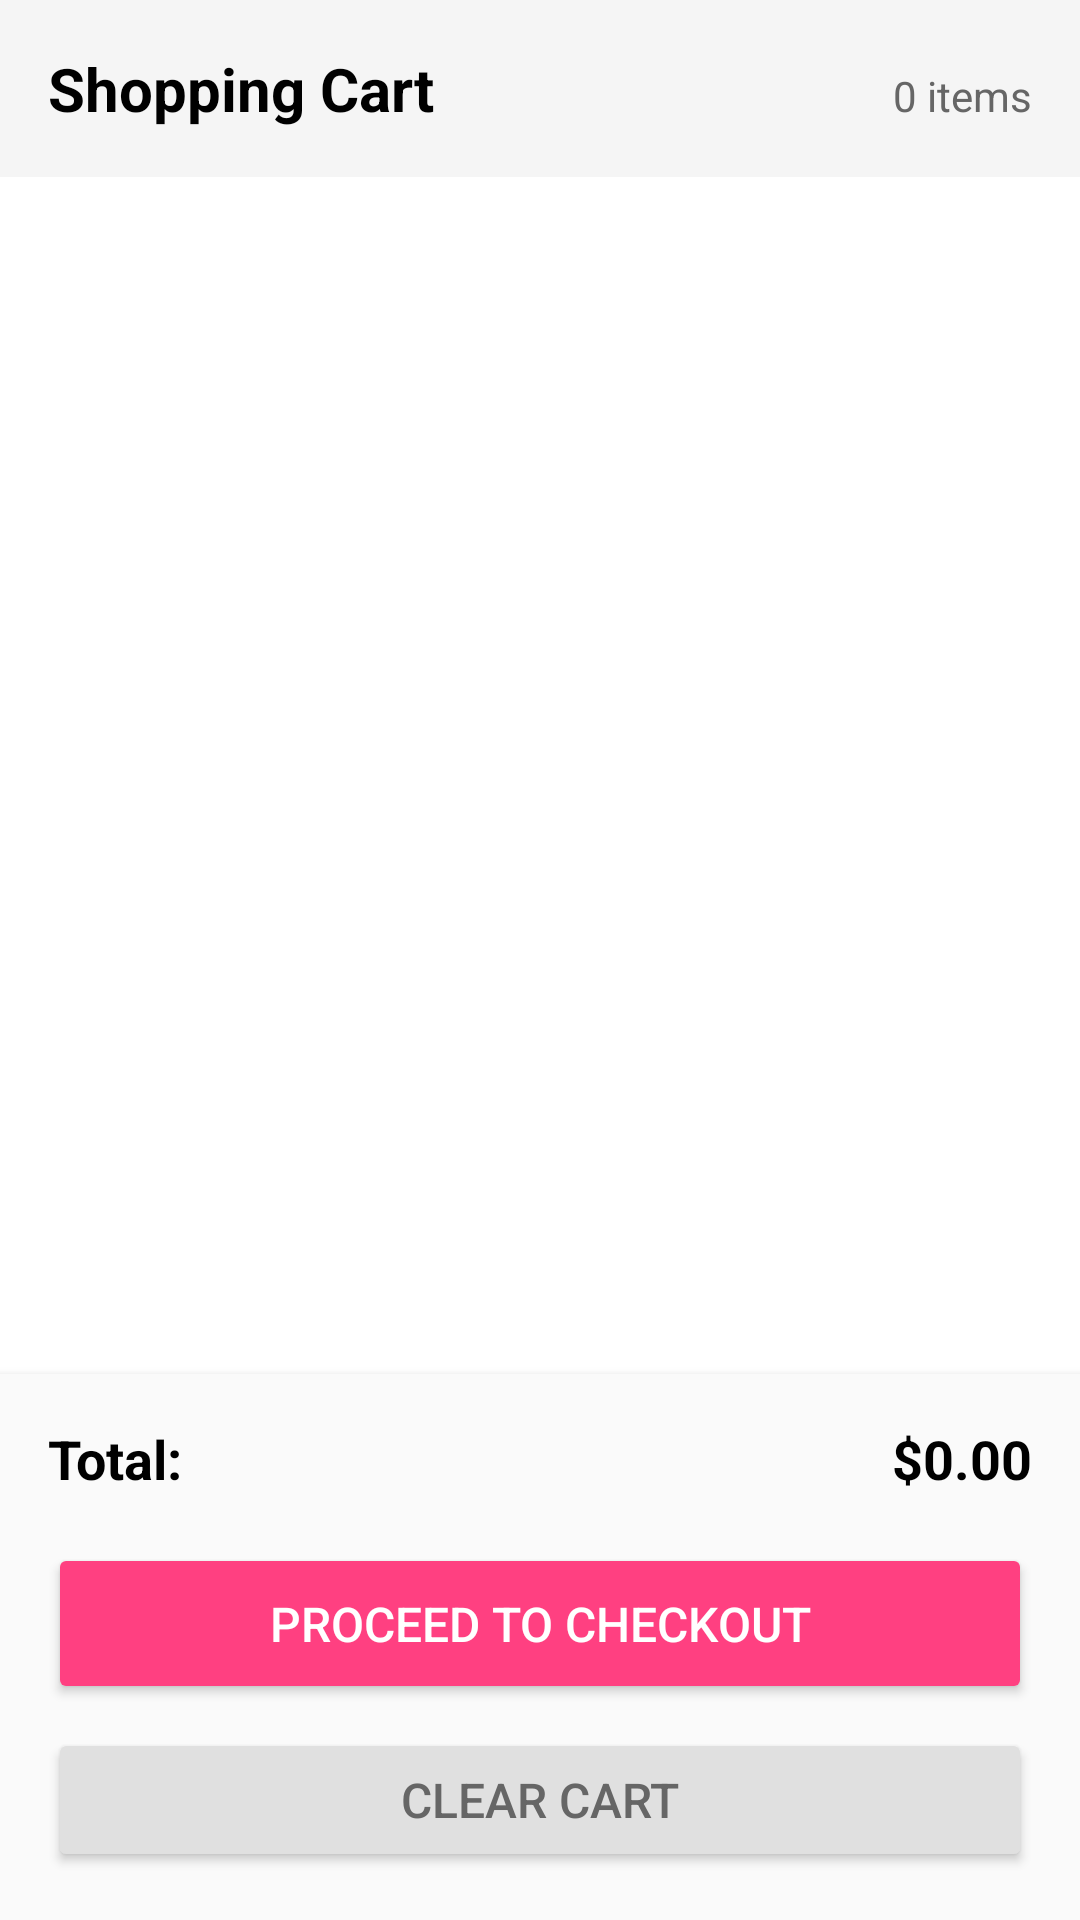

Layout XML and referenced resources for this Android screen:
<!-- AndroidManifest.xml: application theme Theme.Ashtana -->
<!-- res/layout/fragment_cart.xml -->
<?xml version="1.0" encoding="utf-8"?>
<LinearLayout xmlns:android="http://schemas.android.com/apk/res/android"
    android:layout_width="match_parent"
    android:layout_height="match_parent"
    android:orientation="vertical"
    android:background="#FFFFFF">

    
    <LinearLayout
        android:layout_width="match_parent"
        android:layout_height="wrap_content"
        android:orientation="horizontal"
        android:background="#F5F5F5"
        android:padding="16dp">

        <TextView
            android:layout_width="0dp"
            android:layout_height="wrap_content"
            android:layout_weight="1"
            android:text="Shopping Cart"
            android:textSize="20sp"
            android:textStyle="bold"
            android:textColor="#000000" />

        <TextView
            android:id="@+id/cartItemCount"
            android:layout_width="wrap_content"
            android:layout_height="wrap_content"
            android:text="0 items"
            android:textSize="14sp"
            android:textColor="#666666" />

    </LinearLayout>

    
    <TextView
        android:id="@+id/emptyCartText"
        android:layout_width="match_parent"
        android:layout_height="match_parent"
        android:text="Your cart is empty\n\nAdd some products to get started!"
        android:textSize="18sp"
        android:textColor="#666666"
        android:gravity="center"
        android:textAlignment="center"
        android:visibility="gone" />

    
    <androidx.recyclerview.widget.RecyclerView
        android:id="@+id/cartRecyclerView"
        android:layout_width="match_parent"
        android:layout_height="0dp"
        android:layout_weight="1" />

    
    <LinearLayout
        android:layout_width="match_parent"
        android:layout_height="wrap_content"
        android:orientation="vertical"
        android:background="#FAFAFA"
        android:padding="16dp"
        android:elevation="4dp">

        <LinearLayout
            android:layout_width="match_parent"
            android:layout_height="wrap_content"
            android:orientation="horizontal"
            android:layout_marginBottom="16dp">

            <TextView
                android:layout_width="0dp"
                android:layout_height="wrap_content"
                android:layout_weight="1"
                android:text="Total:"
                android:textSize="18sp"
                android:textStyle="bold"
                android:textColor="#000000" />

            <TextView
                android:id="@+id/totalPrice"
                android:layout_width="wrap_content"
                android:layout_height="wrap_content"
                android:text="$0.00"
                android:textSize="18sp"
                android:textStyle="bold"
                android:textColor="#000000" />

        </LinearLayout>

        <Button
            android:id="@+id/checkoutButton"
            android:layout_width="match_parent"
            android:layout_height="wrap_content"
            android:text="Proceed to Checkout"
            android:textSize="16sp"
            android:backgroundTint="#FF4081"
            android:textColor="#FFFFFF"
            android:layout_marginBottom="8dp"
            android:padding="16dp" />

        <Button
            android:id="@+id/clearCartButton"
            android:layout_width="match_parent"
            android:layout_height="wrap_content"
            android:text="Clear Cart"
            android:textSize="16sp"
            android:backgroundTint="#E0E0E0"
            android:textColor="#666666"
            android:padding="12dp" />

    </LinearLayout>

</LinearLayout>
<!-- resources referenced by this layout -->
<resources>
  <style name="Theme.Ashtana" parent="Base.Theme.Ashtana" />
  <style name="Base.Theme.Ashtana" parent="Theme.Material3.DayNight.NoActionBar">
          
          
      </style>
</resources>
